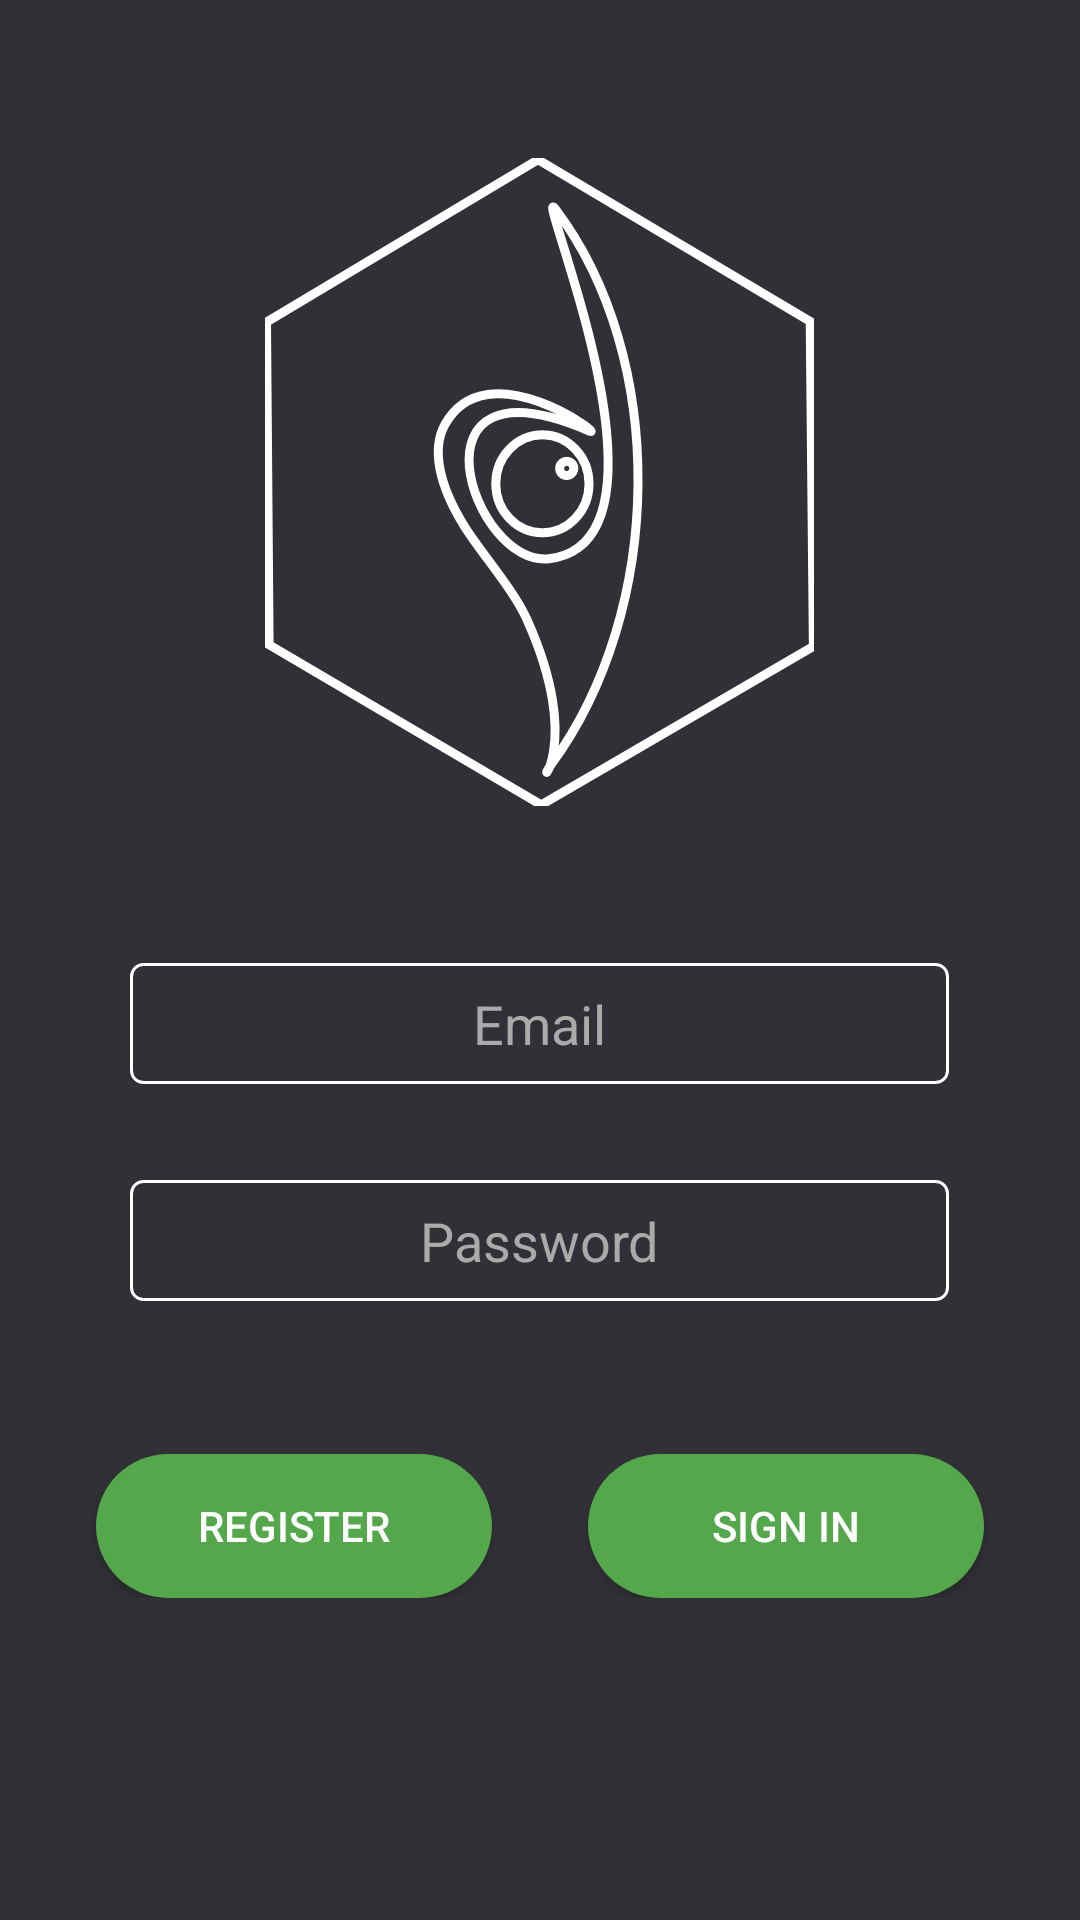

Produce the Android XML layout that renders to this screen, including the resource entries it uses.
<!-- AndroidManifest.xml: application theme AppTheme -->
<!-- res/layout/activity_login.xml -->
<?xml version="1.0" encoding="utf-8"?>
<RelativeLayout xmlns:android="http://schemas.android.com/apk/res/android"
    xmlns:app="http://schemas.android.com/apk/res-auto"
    xmlns:tools="http://schemas.android.com/tools"
    android:id="@+id/root"
    android:layout_width="match_parent"
    android:layout_height="match_parent"
    android:background="@color/loginBG"
    tools:context=".LoginActivity">

    
    <ImageView
        android:id="@+id/progress"
        android:layout_width="wrap_content"
        android:layout_height="wrap_content"
        android:layout_centerInParent="true"
        android:layout_gravity="center"
        android:layout_margin="8dp"
        android:visibility="gone" />

    <TextView
        android:id="@+id/text_progress"
        android:layout_width="wrap_content"
        android:layout_height="wrap_content"
        android:layout_below="@id/progress"
        android:layout_centerHorizontal="true"
        android:layout_gravity="center"
        android:layout_margin="8dp"
        android:text="Loading"
        android:textSize="16sp"
        android:visibility="gone" />

    <LinearLayout
        android:id="@+id/login_form"
        android:layout_width="match_parent"
        android:layout_height="match_parent"
        android:gravity="center"
        android:orientation="vertical">

        <ImageView

            android:id="@+id/logo"
            android:layout_width="wrap_content"
            android:layout_height="0dp"
            android:layout_marginTop="16dp"
            android:layout_gravity="center_horizontal"
            android:layout_marginBottom="16dp"
            android:layout_weight="3"
            android:paddingTop="16dp"
            app:srcCompat="@drawable/logo_loading_vector_white" />

        <EditText
            android:gravity="center"
            android:layout_width="wrap_content"
            android:id="@+id/email"
            android:ems="13"
            android:padding="8dp"
            android:background="@drawable/login_button_bg"
            android:hint="@string/prompt_email"
            android:inputType="textPersonName"
            android:maxLines="1"
            android:singleLine="true"
            android:textColor="@android:color/white"
            android:layout_height="wrap_content"
            android:layout_gravity="center_horizontal"
            android:layout_margin="16dp"/>

        <EditText
            android:id="@+id/password"
            android:layout_width="wrap_content"
            android:layout_height="wrap_content"
            android:layout_margin="16dp"
            android:ems="13"
            android:gravity="center"
            android:padding="8dp"
            android:background="@drawable/login_button_bg"
            android:hint="@string/prompt_password"
            android:imeActionId="6"
            android:imeActionLabel="@string/action_sign_in_short"
            android:imeOptions="actionUnspecified"
            android:inputType="textPassword"

            android:maxLines="1"
            android:singleLine="true"
            android:textColor="@android:color/white"
            />


        <TextView
            android:id="@+id/remarks"
            android:layout_width="wrap_content"
            android:layout_marginStart="16dp"
            android:layout_marginEnd="16dp"
            android:ems="13"
            android:layout_height="wrap_content"
            android:layout_gravity="center_horizontal"
            android:textColor="@android:color/holo_red_dark" />


        <LinearLayout
            android:layout_width="match_parent"
            android:layout_height="wrap_content"
            android:layout_margin="16dp"
            android:gravity="center"
            android:orientation="horizontal">

            <Button
                android:id="@+id/email_sign_up_btn"
                android:layout_width="0dp"
                android:layout_height="wrap_content"
                android:layout_marginEnd="@dimen/loginButtonMargin"
                android:layout_marginStart="@dimen/loginButtonMargin"
                android:layout_weight="1"
                android:background="@drawable/reg_form_btn_bg"
                android:text="@string/prompt_sign_up"
                android:textColor="@android:color/white" />

            <Button
                android:id="@+id/email_sign_in_btn"
                android:layout_width="0dp"
                android:layout_height="wrap_content"
                android:layout_marginEnd="@dimen/loginButtonMargin"
                android:layout_marginStart="@dimen/loginButtonMargin"
                android:layout_weight="1"
                android:background="@drawable/reg_form_btn_bg"
                android:text="@string/action_sign_in_short"
                android:textColor="@android:color/white" />

        </LinearLayout>

        <View
            android:layout_width="match_parent"
            android:layout_height="0dp"
            android:layout_weight="1"/>

    </LinearLayout>


</RelativeLayout>
<!-- resources referenced by this layout -->
<resources>
  <color name="loginBG">#303036</color>
  <dimen name="loginButtonMargin">16dp</dimen>
  <!-- drawable login_button_bg (drawable) -->
  <?xml version="1.0" encoding="utf-8"?>
  <shape xmlns:android="http://schemas.android.com/apk/res/android"
      android:shape="rectangle">
      
  
      <stroke
          android:width="1dp"
          android:color="@android:color/white"
          />
  
      <corners
          android:radius="4dp"/>
  
  </shape>
  <!-- drawable logo_loading_vector_white: vector/xml drawable (drawable, 14605 chars, omitted) -->
  <!-- drawable reg_form_btn_bg (drawable) -->
  <?xml version="1.0" encoding="utf-8"?>
  <shape xmlns:android="http://schemas.android.com/apk/res/android"
      android:shape="rectangle">
      
      <solid
          android:color="@color/colorAccent"/>
      
  
      <corners
          android:radius="32dp"/>
  
  </shape>
  <string name="action_sign_in_short">Sign in</string>
  <string name="prompt_email">Email</string>
  <string name="prompt_password">Password</string>
  <string name="prompt_sign_up">Register</string>
  <style name="AppTheme" parent="Base.Theme.AppCompat.Light.DarkActionBar">
          
          <item name="colorPrimary">@color/colorPrimary</item>
          <item name="colorPrimaryDark">@color/colorPrimaryDark</item>
          <item name="colorAccent">@color/colorAccent</item>
          <item name="android:textColor">@color/textColor</item>
          <item name="android:textColorHint">@color/textColorHint</item>
      </style>
  <color name="colorAccent">#54A74B</color>
  <color name="colorPrimary">#3E474B</color>
  <color name="colorPrimaryDark">#212026</color>
  <color name="textColor">#FFFFFF</color>
  <color name="textColorHint">@android:color/darker_gray</color>
</resources>
